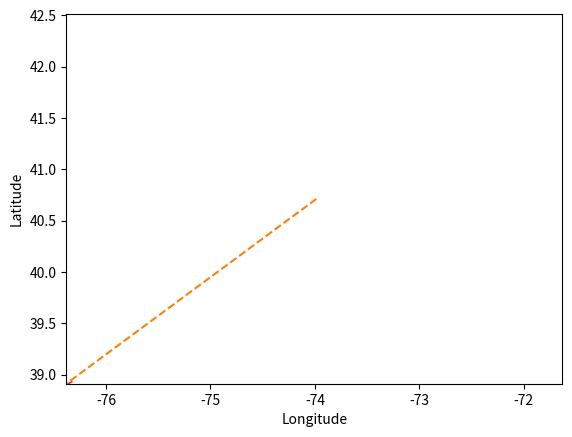

Reproduce this figure in Python. (Note: this script raises an exception after producing the figure.)
import math
import matplotlib.pyplot as plt
import numpy as np

# Define the initial coordinate and range
init_lat = 40.7128
init_lon = -74.0060
range_km = 200

# Calculate the latitude and longitude range based on the specified range in kilometers
lat_range = range_km / 111.12
lon_range = range_km / (111.12 * math.cos(math.radians(init_lat)))

# Create an empty plot with axis labels
fig, ax = plt.subplots()
ax.set_xlabel('Longitude')
ax.set_ylabel('Latitude')

# Set the axis limits and turn on interactive plotting
plt.ion()

# Create an empty list to store the data
data_lat = np.arange(init_lat - lat_range, init_lat + lat_range, 0.01)
data_lon = np.arange(init_lon - lon_range, init_lon + lon_range, 0.01)
theta = np.arange(1, 31.4, 0.1)
speed = np.arange(1, 31.4, 0.1)
error = np.arange(1, 31.4, 0.1)

# Initialize the time and frequency variables
t = 0
freq = 1

# Define a function to handle the keyboard interrupt event
def on_key_press(event):
    if event.key == 'p':
        fig.canvas.stop_event_loop()

# Connect the keyboard interrupt handler to the plot window
fig.canvas.mpl_connect('key_press_event', on_key_press)

# waypoint
wp = [init_lat, init_lon + 0.02]
print(wp)

# Continuously generate new data and update the plot
while True:

    # Generate a new point on the sine wave
    y = math.sin(2 * math.pi * freq * t)

    # Add the new point to the list
    # Update the plot with the new data
    plt.ylim([init_lat - lat_range, init_lat + lat_range])
    plt.xlim([init_lon - lon_range, init_lon + lon_range])
    
    ax.plot(wp[0], wp[1], marker='o', markersize=10)
    ax.plot(data_lon[t], data_lat[t], color='r', markersize=10, marker='1')
    ax.plot([wp[1], data_lon[t]], [wp[0], data_lat[t]], linestyle='dashed')

    # plt.arrow(data_x[t],data_y[t], 0.5, 0.5, head_length=0.5)
    plt.annotate("", xy=(data_x[t]+np.cos(theta[t]), data_y[t]+np.sin(theta[t])), xytext=(data_x[t], data_y[t]),
                arrowprops=dict(arrowstyle="->"))



    # Redraw the plot and pause briefly to allow the plot to update
    plt.text(init_lon + lon_range * 0.6, init_lat + lat_range * 0.9, f"Heading: {theta[t]:.2f} rad")
    plt.text(init_lon + lon_range * 0.6, init_lat + lat_range * 0.8, f"Speed: {speed[t]:.2f} kts")
    plt.text(init_lon + lon_range * 0.6, init_lat + lat_range * 0.7, f"Cross Track Error: {error[t]:.2f} m")
    plt.draw()
    plt.pause(0.01)

    # Increment the time variable
    t += 1
    

    # Check if a keyboard interrupt event has occurred
    if not plt.fignum_exists(fig.number):
        break

    # Clear the plot to allow for a live update
    ax.cla()
# Turn off interactive plotting
plt.ioff()

# Show the final plot
plt.show()
